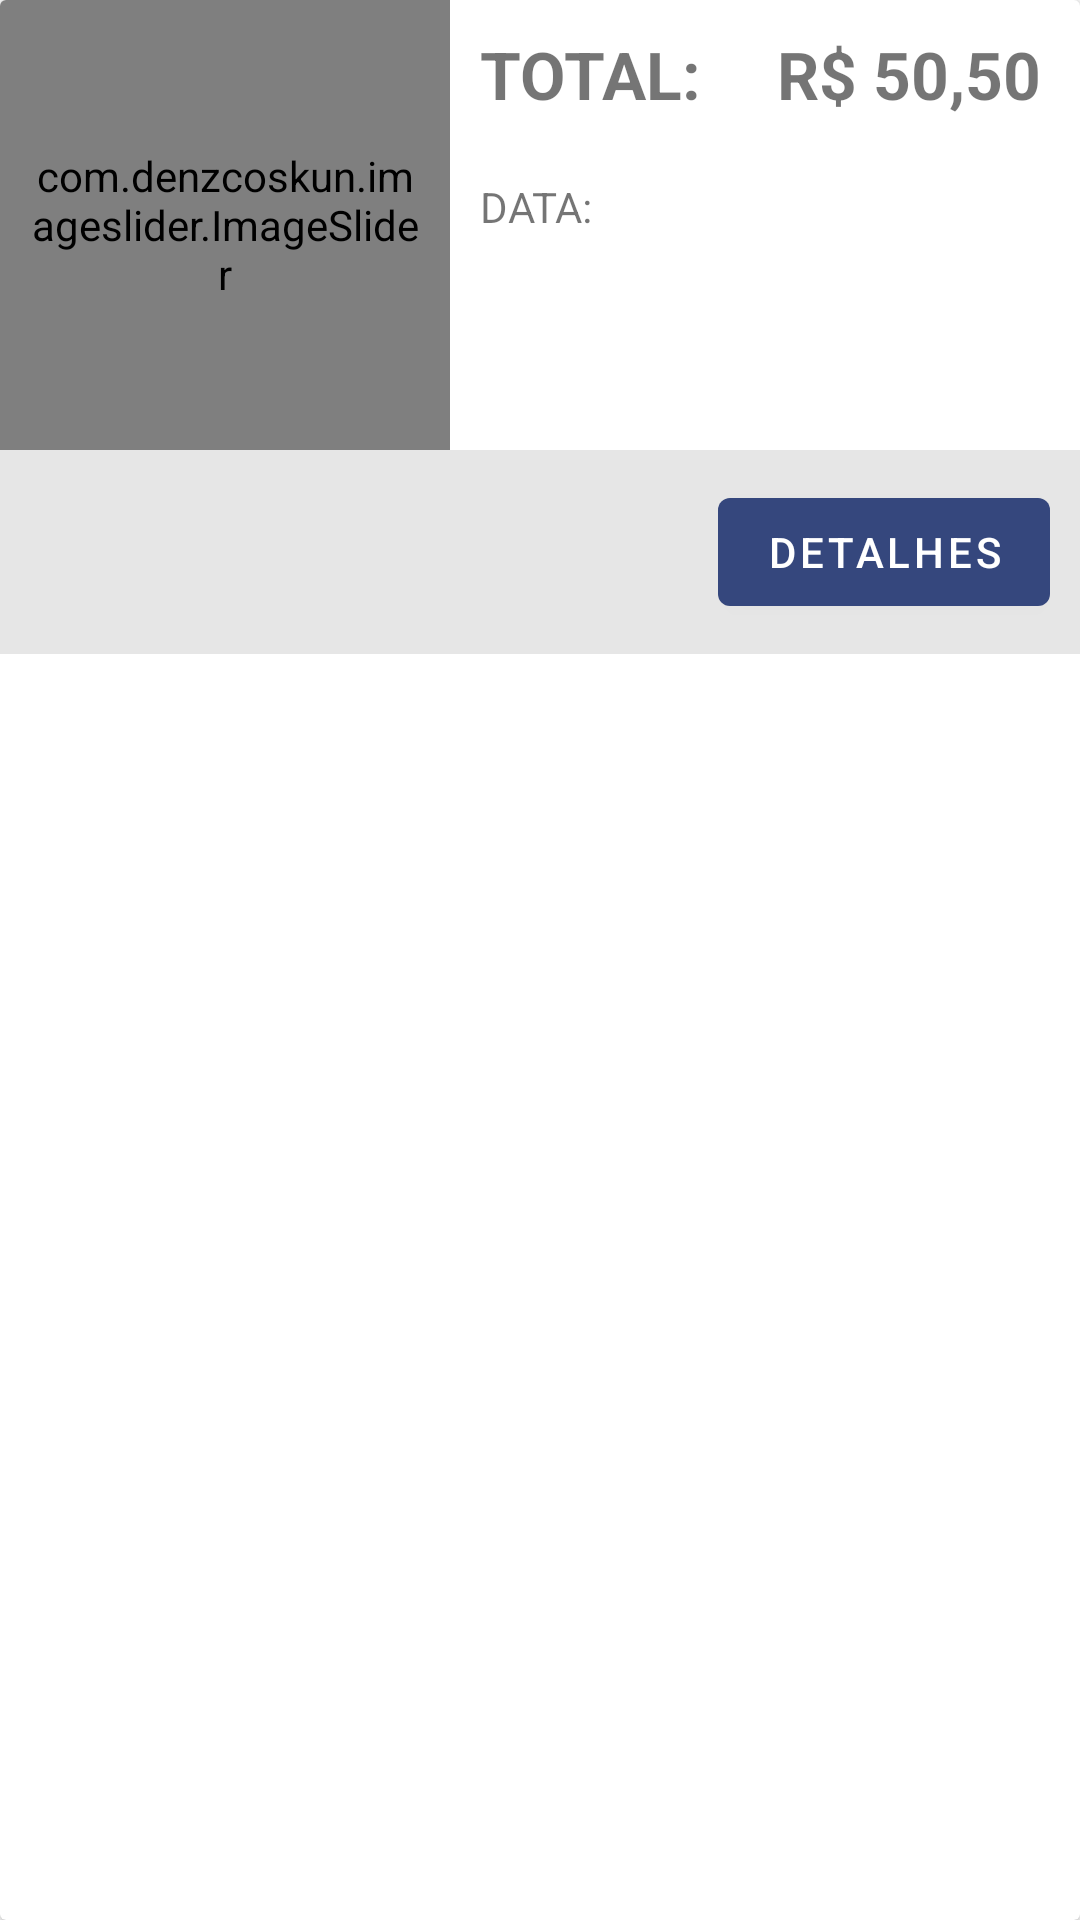

This screen was rendered from an Android layout file. Write that file and the resources it references.
<!-- AndroidManifest.xml: application theme Theme.KotlinMarmitex -->
<!-- res/layout/orders_adapter_item.xml -->
<?xml version="1.0" encoding="utf-8"?>
<androidx.cardview.widget.CardView
    xmlns:android="http://schemas.android.com/apk/res/android"
    android:layout_width="match_parent"
    android:layout_height="wrap_content"
    android:orientation="vertical"
    android:padding="5dp"
    android:layout_margin="6dp"
    android:elevation="7dp">

    <LinearLayout
        android:layout_width="match_parent"
        android:layout_height="match_parent"
        android:orientation="vertical">

        <LinearLayout
            android:layout_width="match_parent"
            android:layout_height="wrap_content"
            android:orientation="horizontal">

            <com.denzcoskun.imageslider.ImageSlider
                android:id="@+id/image_view_adapter_order"
                android:layout_width="150dp"
                android:layout_height="150dp"
                android:padding="10dp"/>

            <LinearLayout
                android:layout_width="match_parent"
                android:layout_height="wrap_content"
                android:orientation="vertical">

                <LinearLayout
                    android:layout_width="match_parent"
                    android:layout_height="wrap_content"
                    android:orientation="horizontal">

                    <TextView
                        android:layout_width="wrap_content"
                        android:layout_height="wrap_content"
                        android:text="TOTAL: "
                        android:textSize="22sp"
                        android:textStyle="bold"
                        android:layout_margin="10dp"/>

                    <TextView
                        android:id="@+id/text_view_adapter_order_total"
                        android:layout_width="match_parent"
                        android:layout_height="wrap_content"
                        android:text="R$ 50,50"
                        android:textSize="22sp"
                        android:textStyle="bold"
                        android:layout_margin="10dp"/>

                </LinearLayout>

                <TextView
                    android:id="@+id/text_view_adapter_order_data"
                    android:layout_width="match_parent"
                    android:layout_height="wrap_content"
                    android:text="DATA: "
                    android:textSize="14sp"
                    android:layout_margin="10dp"/>


            </LinearLayout>

        </LinearLayout>

        <LinearLayout
            android:layout_width="match_parent"
            android:layout_height="wrap_content"
            android:orientation="horizontal"
            android:padding="10dp"
            android:background="@color/gray"
            android:layout_gravity="end">

            <Space
                android:layout_width="0dp"
                android:layout_height="0dp"
                android:layout_weight="2"/>

            <Button
                android:id="@+id/button_item_order_detail"
                android:layout_width="wrap_content"
                android:layout_height="wrap_content"
                android:text="Detalhes" />

        </LinearLayout>

    </LinearLayout>

</androidx.cardview.widget.CardView>
<!-- resources referenced by this layout -->
<resources>
  <color name="gray">#E6E6E6</color>
  <style name="Theme.KotlinMarmitex" parent="Theme.MaterialComponents.DayNight.DarkActionBar">
          
          <item name="colorPrimary">@color/azul_primary</item>
          <item name="colorPrimaryVariant">@color/red_700</item>
          <item name="colorOnPrimary">@color/white</item>
          
          <item name="colorSecondary">@color/teal_200</item>
          <item name="colorSecondaryVariant">@color/teal_700</item>
          <item name="colorOnSecondary">@color/black</item>
          
          <item name="android:statusBarColor" tools:targetApi="l">?attr/colorPrimaryVariant</item>
          
      </style>
  <color name="azul_primary">#35477d</color>
  <color name="red_700">#d32f2f</color>
  <color name="white">#FFFFFFFF</color>
  <color name="teal_200">#FF03DAC5</color>
  <color name="teal_700">#FF018786</color>
  <color name="black">#FF000000</color>
</resources>
